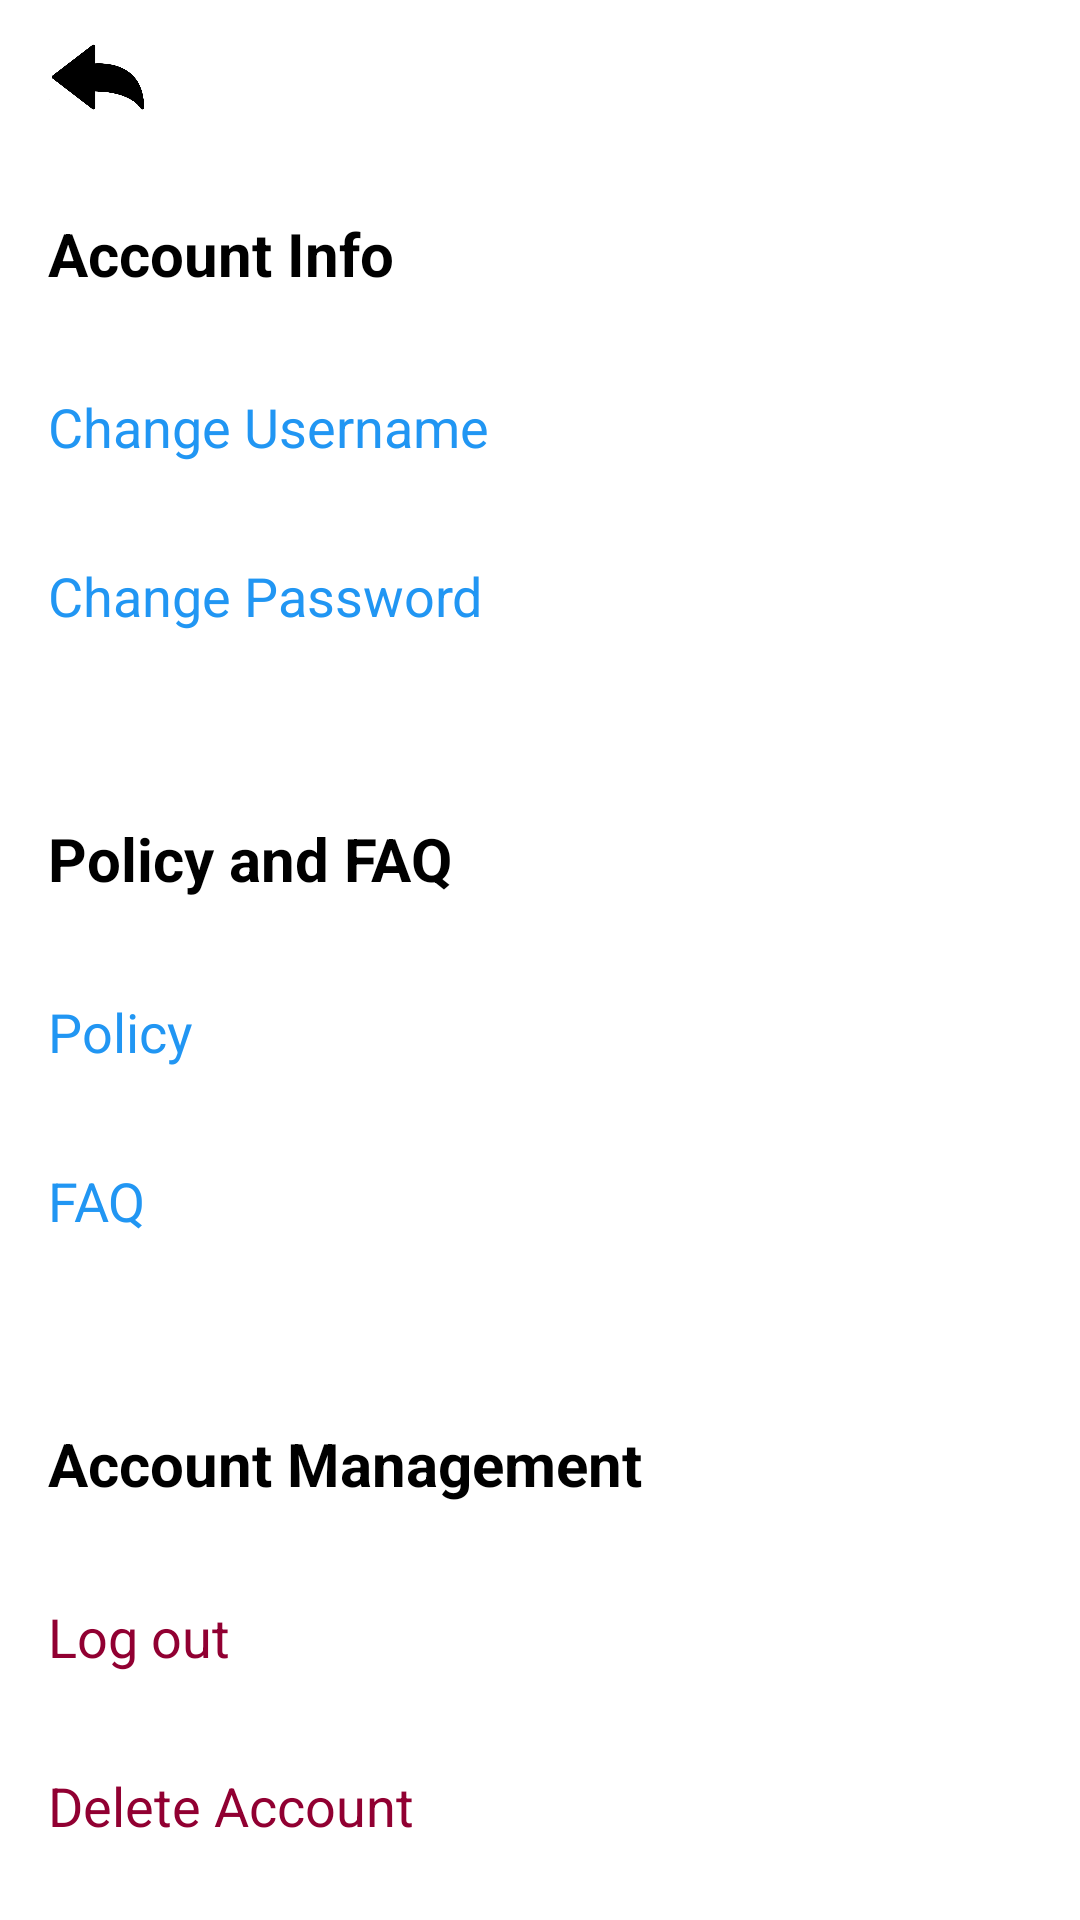

Write the Android layout XML for this screen, with the resource values it uses.
<!-- AndroidManifest.xml: application theme Theme.MathHub -->
<!-- res/layout/activity_settings.xml -->
<?xml version="1.0" encoding="utf-8"?>
<LinearLayout xmlns:android="http://schemas.android.com/apk/res/android"
    xmlns:tools="http://schemas.android.com/tools"
    android:id="@+id/main"
    android:layout_width="match_parent"
    android:layout_height="match_parent"
    android:background="@color/white"
    android:orientation="vertical"
    tools:context=".SettingsActivity">

    <ImageView
        android:id="@+id/back"
        android:layout_width="50dp"
        android:layout_height="30dp"
        android:layout_marginLeft="7dp"
        android:layout_marginTop="10dp"
        android:src="@drawable/back" />


    <LinearLayout
        android:background="@color/white"
        android:layout_width="wrap_content"
        android:layout_height="wrap_content"
        android:orientation="vertical">

        <TextView
            android:layout_width="match_parent"
            android:layout_height="wrap_content"
            android:layout_marginTop="15dp"
            android:padding="16dp"
            android:text="Account Info"
            android:textColor="@color/black"
            android:textSize="20sp"
            android:textStyle="bold" />


        <TextView
            android:id="@+id/change_username"
            android:layout_width="match_parent"
            android:layout_height="wrap_content"
            android:padding="16dp"
            android:text="Change Username"
            android:textColor="@color/blue"
            android:textSize="18sp" />


        <TextView
            android:id="@+id/change_password"
            android:layout_width="match_parent"
            android:layout_height="wrap_content"
            android:padding="16dp"
            android:text="Change Password"
            android:textColor="@color/blue"
            android:textSize="18sp" />


        <TextView
            android:layout_width="match_parent"
            android:layout_height="wrap_content"
            android:layout_marginTop="30dp"
            android:padding="16dp"
            android:text="Policy and FAQ"
            android:textColor="@color/black"
            android:textSize="20sp"
            android:textStyle="bold" />


        <TextView
            android:id="@+id/policy"
            android:layout_width="match_parent"
            android:layout_height="wrap_content"
            android:padding="16dp"
            android:text="Policy"
            android:textColor="@color/blue"
            android:textSize="18sp" />


        <TextView
            android:id="@+id/FAQ"
            android:layout_width="match_parent"
            android:layout_height="wrap_content"
            android:padding="16dp"
            android:text="FAQ"
            android:textColor="@color/blue"
            android:textSize="18sp" />


        <TextView
            android:layout_width="match_parent"
            android:layout_height="wrap_content"
            android:layout_marginTop="30dp"
            android:padding="16dp"
            android:text="Account Management"
            android:textColor="@color/black"
            android:textSize="20sp"
            android:textStyle="bold" />


        <TextView
            android:id="@+id/log_out"
            android:layout_width="match_parent"
            android:layout_height="wrap_content"
            android:padding="16dp"
            android:text="Log out"
            android:textColor="@color/red"
            android:textSize="18sp" />


        <TextView
            android:id="@+id/Delete_account"
            android:layout_width="match_parent"
            android:layout_height="wrap_content"
            android:padding="16dp"
            android:text="Delete Account"
            android:textColor="@color/red"
            android:textSize="18sp" />


    </LinearLayout>


</LinearLayout>
<!-- resources referenced by this layout -->
<resources>
  <color name="black">#FF000000</color>
  <color name="blue">#2196F3</color>
  <color name="red">#910032</color>
  <color name="white">#FFFFFFFF</color>
  <!-- drawable back: png bitmap (drawable, 27181 bytes) -->
  <style name="Theme.MathHub" parent="Base.Theme.MathHub" />
  <style name="Base.Theme.MathHub" parent="Theme.MaterialComponents.DayNight.NoActionBar">
          
          
      </style>
</resources>
